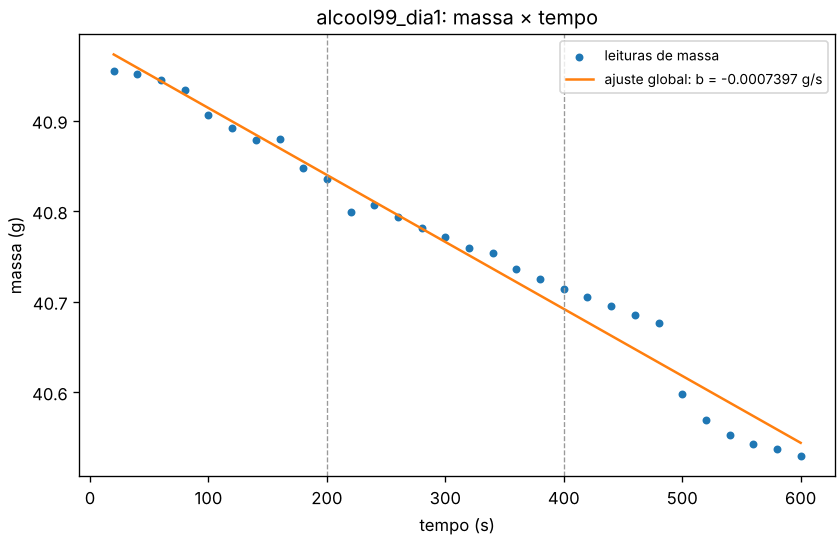

Values plotted in this chart, from the file beside it:
n_leituras, a_g, b_g_s, tipo_taxa, taxa_g_s, taxa_g_min, r2, erro_padrao_b_g_s, erro_padrao_residuos_g, residuo_max_abs_g, status, diagnosticos
30, 40.99, -0.0007397, perda, 0.0007397, 0.04438, 0.9752, 2.2310079288735084e-05, 0.02115, 0.04412, ok, 
